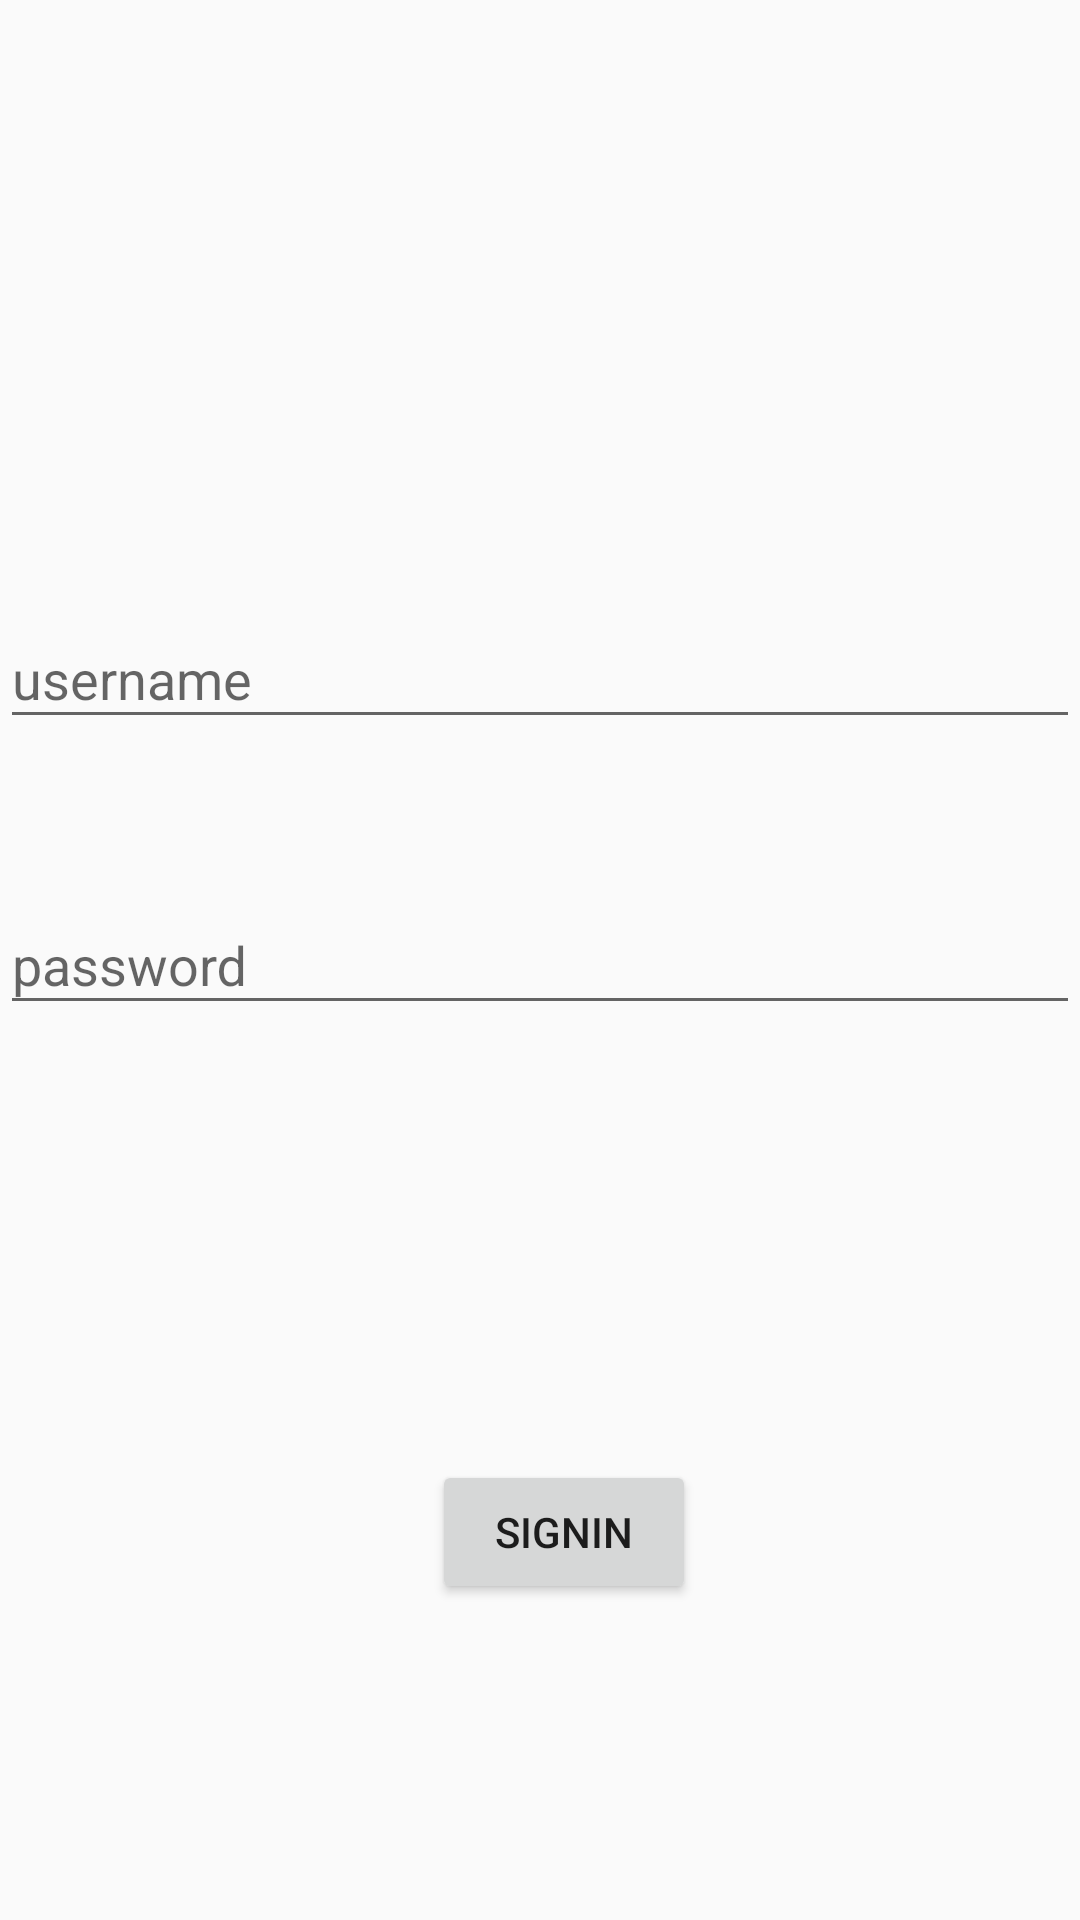

Android layout source for this screen:
<!-- AndroidManifest.xml: application theme AppTheme -->
<!-- res/layout/activity_login.xml -->
<?xml version="1.0" encoding="utf-8"?>
<android.support.constraint.ConstraintLayout xmlns:android="http://schemas.android.com/apk/res/android"
    xmlns:app="http://schemas.android.com/apk/res-auto"
    xmlns:tools="http://schemas.android.com/tools"
    android:layout_width="match_parent"
    android:layout_height="match_parent"
    tools:context="com.example.popularmovies.view.activity.LoginActivity">

    <android.support.design.widget.TextInputLayout
        android:layout_width="match_parent"
        android:layout_height="wrap_content"
        android:id="@+id/login_til_username"
        tools:ignore="MissingConstraints"
        android:layout_marginTop="194dp"
        app:layout_constraintTop_toTopOf="parent"
        app:layout_constraintLeft_toLeftOf="parent"
        app:layout_constraintRight_toRightOf="parent">

        <EditText
            android:layout_width="match_parent"
            android:layout_height="wrap_content"
            android:hint="username" />
    </android.support.design.widget.TextInputLayout>

    <android.support.design.widget.TextInputLayout
        android:layout_width="match_parent"
        android:layout_height="wrap_content"
        app:layout_constraintLeft_toLeftOf="parent"
        app:layout_constraintRight_toRightOf="parent"
        android:id="@+id/login_til_password"
        android:layout_marginTop="43dp"
        app:layout_constraintTop_toBottomOf="@+id/login_til_username"
        app:layout_constraintHorizontal_bias="0.0">

        <EditText
            android:layout_width="match_parent"
            android:layout_height="wrap_content"
            android:hint="password" />
    </android.support.design.widget.TextInputLayout>

    <Button
        android:id="@+id/login_btn_signin"
        android:layout_width="wrap_content"
        android:layout_height="wrap_content"
        android:text="SignIn"
        app:layout_constraintLeft_toLeftOf="parent"
        app:layout_constraintRight_toRightOf="parent"
        android:layout_marginTop="145dp"
        app:layout_constraintTop_toBottomOf="@+id/login_til_password"
        app:layout_constraintHorizontal_bias="0.53" />
</android.support.constraint.ConstraintLayout>
<!-- resources referenced by this layout -->
<resources>
  <style name="AppTheme" parent="Theme.AppCompat.Light.NoActionBar">
          
          <item name="colorPrimary">@color/primary</item>
          <item name="colorPrimaryDark">@color/primary_dark</item>
          <item name="colorAccent">@color/accent</item>
          <item name="android:windowTranslucentStatus">true</item>
  
          
          <item name="preferenceTheme">@style/PreferenceThemeOverlay</item>
      </style>
  <color name="primary">#4CAF50</color>
  <color name="primary_dark">#388E3C</color>
  <color name="accent">#8BC34A</color>
</resources>
